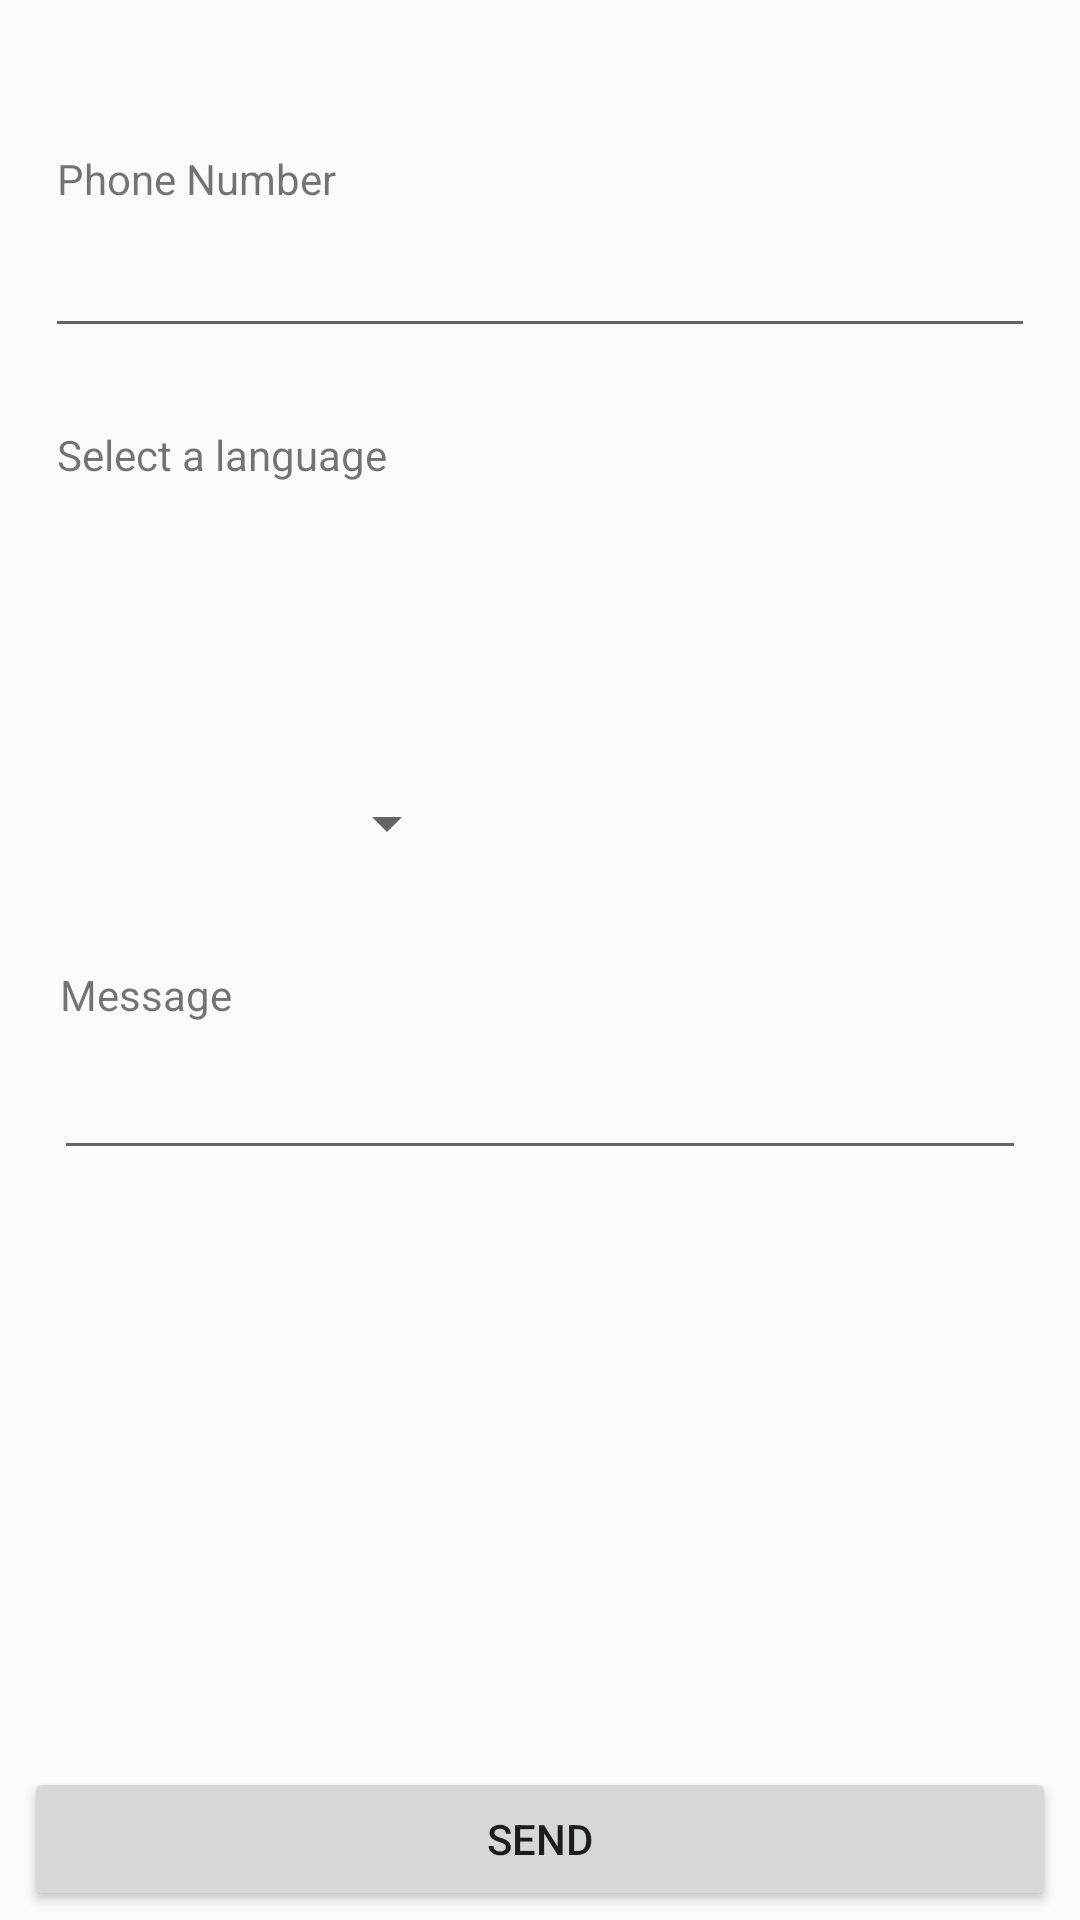

This screen was rendered from an Android layout file. Write that file and the resources it references.
<!-- AndroidManifest.xml: activity theme NoActionBar -->
<!-- res/layout/activity_admin.xml -->
<?xml version="1.0" encoding="utf-8"?>
<android.support.constraint.ConstraintLayout xmlns:android="http://schemas.android.com/apk/res/android"
    xmlns:app="http://schemas.android.com/apk/res-auto"
    xmlns:tools="http://schemas.android.com/tools"
    android:layout_width="match_parent"
    android:layout_height="match_parent"
    tools:context="com.doomcat.twilioapp.Activities.AdminActivity"
    tools:layout_editor_absoluteY="81dp"
    tools:layout_editor_absoluteX="0dp">

    <TextView
        android:id="@+id/textView4"
        android:layout_width="wrap_content"
        android:layout_height="wrap_content"
        android:layout_alignParentLeft="true"
        android:layout_alignParentStart="true"
        android:layout_alignParentTop="true"
        android:text="Select a language"
        android:layout_marginStart="19dp"
        tools:layout_constraintTop_creator="1"
        android:layout_marginTop="142dp"
        tools:layout_constraintLeft_creator="1"
        app:layout_constraintLeft_toLeftOf="parent"
        app:layout_constraintTop_toTopOf="parent" />

    <TextView
        android:id="@+id/numberText"
        android:layout_width="wrap_content"
        android:layout_height="wrap_content"
        android:layout_alignParentLeft="true"
        android:layout_alignParentStart="true"
        android:layout_alignParentTop="true"
        android:text="Phone Number"
        tools:layout_constraintTop_creator="1"
        android:layout_marginStart="4dp"
        android:layout_marginTop="50dp"
        tools:layout_constraintLeft_creator="1"
        app:layout_constraintLeft_toLeftOf="@+id/txtNumber"
        app:layout_constraintTop_toTopOf="parent" />

    <EditText
        android:layout_width="0dp"
        android:layout_height="46dp"
        android:id="@+id/txtNumber"
        android:layout_below="@id/numberText"
        android:layout_alignParentLeft="true"
        android:layout_alignParentStart="true"
        android:layout_alignParentRight="true"
        android:layout_alignParentEnd="true"
        tools:layout_constraintTop_creator="1"
        tools:layout_constraintRight_creator="1"
        tools:layout_constraintBottom_creator="1"
        app:layout_constraintBottom_toTopOf="@+id/textView4"
        android:layout_marginStart="15dp"
        android:layout_marginEnd="15dp"
        app:layout_constraintRight_toRightOf="parent"
        android:layout_marginTop="20dp"
        tools:layout_constraintLeft_creator="1"
        android:layout_marginBottom="26dp"
        app:layout_constraintLeft_toLeftOf="parent"
        app:layout_constraintTop_toTopOf="@+id/numberText" />

    <TextView
        android:layout_width="wrap_content"
        android:layout_height="wrap_content"
        android:text="Message"
        android:id="@+id/textView2"
        android:layout_below="@id/txtNumber"
        android:layout_alignParentLeft="true"
        android:layout_alignParentStart="true"
        android:layout_marginStart="2dp"
        tools:layout_constraintBottom_creator="1"
        app:layout_constraintBottom_toTopOf="@+id/txtMessage"
        tools:layout_constraintLeft_creator="1"
        android:layout_marginBottom="1dp"
        app:layout_constraintLeft_toLeftOf="@+id/txtMessage" />

    <EditText
        android:id="@+id/txtMessage"
        android:layout_width="0dp"
        android:layout_height="48dp"
        android:layout_alignEnd="@id/txtNumber"
        android:layout_alignParentLeft="true"
        android:layout_alignParentStart="true"
        android:layout_alignRight="@id/txtNumber"
        android:layout_below="@id/textView2"
        android:ems="10"
        android:inputType="textMultiLine"
        tools:layout_constraintTop_creator="1"
        tools:layout_constraintRight_creator="1"
        tools:layout_constraintBottom_creator="1"
        app:layout_constraintBottom_toTopOf="@+id/btnSend"
        android:layout_marginStart="18dp"
        android:layout_marginEnd="18dp"
        app:layout_constraintRight_toRightOf="parent"
        android:layout_marginTop="106dp"
        tools:layout_constraintLeft_creator="1"
        android:layout_marginBottom="105dp"
        app:layout_constraintLeft_toLeftOf="parent"
        app:layout_constraintTop_toTopOf="@+id/textView4" />

    <Button
        android:id="@+id/btnSend"
        android:layout_width="0dp"
        android:layout_height="wrap_content"
        android:layout_alignEnd="@id/txtMessage"
        android:layout_alignRight="@id/txtMessage"
        android:layout_centerVertical="true"
        android:text="Send"
        tools:layout_constraintRight_creator="1"
        tools:layout_constraintBottom_creator="1"
        android:layout_marginStart="8dp"
        app:layout_constraintBottom_toBottomOf="parent"
        android:layout_marginEnd="8dp"
        app:layout_constraintRight_toRightOf="parent"
        tools:layout_constraintLeft_creator="1"
        android:layout_marginBottom="3dp"
        app:layout_constraintLeft_toLeftOf="parent" />

    <Spinner
        android:id="@+id/spinner"
        android:layout_width="133dp"
        android:layout_height="37dp"
        tools:layout_constraintTop_creator="1"
        tools:layout_constraintBottom_creator="1"
        app:layout_constraintBottom_toTopOf="@+id/txtMessage"
        android:layout_marginStart="20dp"
        android:layout_marginTop="46dp"
        app:layout_constraintTop_toBottomOf="@+id/txtNumber"
        tools:layout_constraintLeft_creator="1"
        android:layout_marginBottom="49dp"
        app:layout_constraintLeft_toLeftOf="parent"
        android:layout_marginLeft="20dp"
        app:layout_constraintVertical_bias="1.0" />

</android.support.constraint.ConstraintLayout>
<!-- resources referenced by this layout -->
<resources>
  <style name="NoActionBar" parent="Theme.AppCompat.Light.NoActionBar">
      </style>
</resources>
